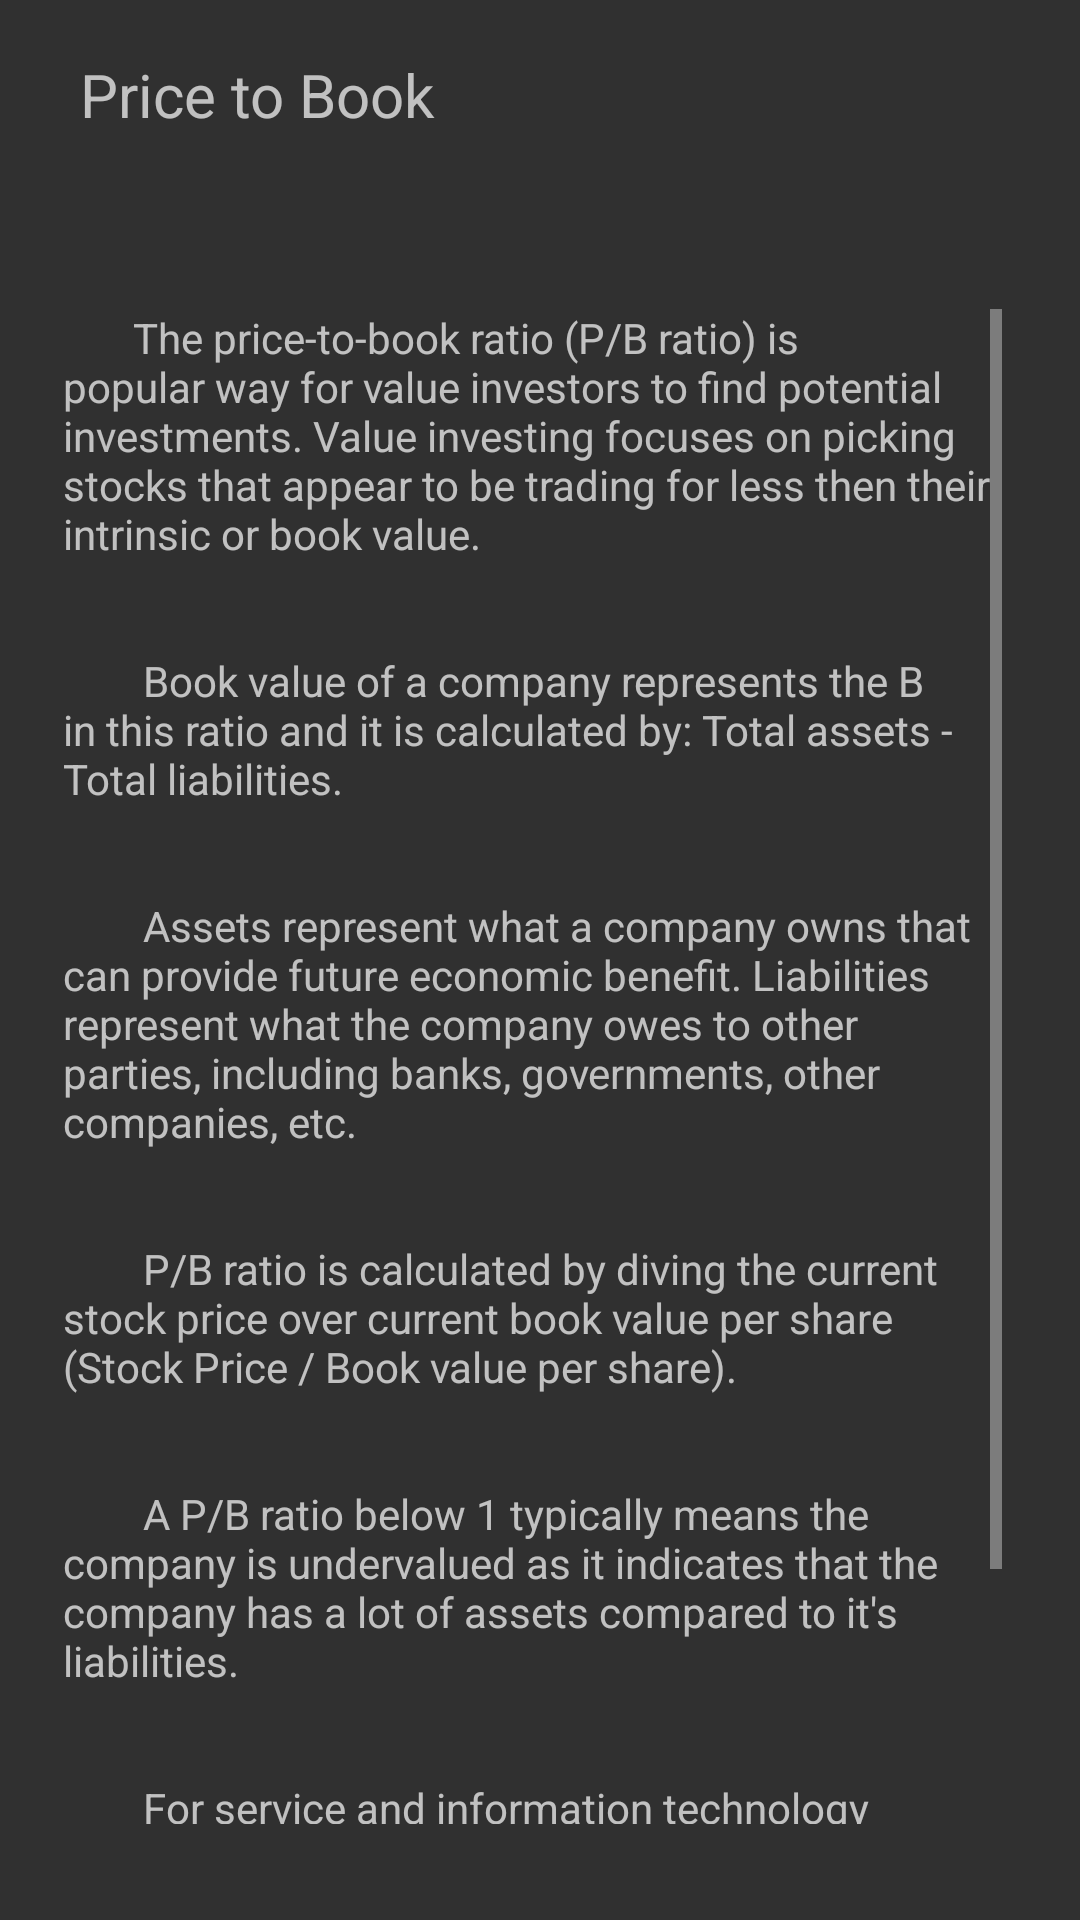

Reconstruct the res/layout file that produces this screen, plus the resources it refers to.
<!-- AndroidManifest.xml: application theme Theme.Design.NoActionBar -->
<!-- res/layout/fragment_pb.xml -->
<?xml version="1.0" encoding="utf-8"?>
<androidx.constraintlayout.widget.ConstraintLayout
    xmlns:android="http://schemas.android.com/apk/res/android"
    xmlns:app="http://schemas.android.com/apk/res-auto"
    xmlns:tools="http://schemas.android.com/tools"
    android:layout_width="350dp"
    android:layout_height="600dp">

    <TextView
        android:id="@+id/pbTitle"
        android:layout_width="250dp"
        android:layout_height="37dp"
        android:layout_marginStart="21dp"
        android:layout_marginTop="18dp"
        android:layout_marginEnd="6dp"
        android:layout_marginBottom="6dp"
        android:text="Price to Book"
        android:textSize="20sp"
        app:layout_constraintBottom_toTopOf="@+id/pbText"
        app:layout_constraintEnd_toStartOf="@+id/closeFragment"
        app:layout_constraintStart_toStartOf="parent"
        app:layout_constraintTop_toTopOf="parent"
        app:layout_constraintVertical_bias="0.0" />

    <TextView
        android:id="@+id/pbText"
        android:layout_width="313dp"
        android:layout_height="505dp"
        android:layout_marginStart="21dp"
        android:layout_marginEnd="16dp"
        android:layout_marginBottom="32dp"
        android:scrollbars="vertical"
        android:text="@string/pb"
        app:layout_constraintBottom_toBottomOf="parent"
        app:layout_constraintEnd_toEndOf="parent"
        app:layout_constraintHorizontal_bias="0.0"
        app:layout_constraintStart_toStartOf="parent" />

    <ImageView
        android:foreground="?android:attr/selectableItemBackground"
        android:id="@+id/closeFragment"
        android:layout_width="44dp"
        android:layout_height="36dp"
        android:layout_marginTop="5dp"
        android:layout_marginEnd="28dp"
        android:layout_marginBottom="10dp"
        app:layout_constraintBottom_toTopOf="@+id/pbText"
        app:layout_constraintEnd_toEndOf="parent"
        app:layout_constraintTop_toTopOf="parent"
        app:layout_constraintVertical_bias="0.785"
        app:srcCompat="@drawable/ic_baseline_close_24"
        tools:ignore="VectorDrawableCompat" />

</androidx.constraintlayout.widget.ConstraintLayout>
<!-- resources referenced by this layout -->
<resources>
  <string name="pb">
          "       The price-to-book ratio (P/B ratio) is popular way for value investors to find potential investments. Value investing focuses on picking stocks that appear to be trading for less then their intrinsic or book value.
  
  
          Book value of a company represents the B in this ratio and it is calculated by: Total assets - Total liabilities.
  
  
          Assets represent what a company owns that can provide future economic benefit. Liabilities represent what the company owes to other parties, including banks, governments, other companies, etc.
  
  
          P/B ratio is calculated by diving the current stock price over current book value per share (Stock Price / Book value per share).
  
  
          A P/B ratio below 1 typically means the company is undervalued as it indicates that the company has a lot of assets compared to it's liabilities.
  
  
          For service and information technology companies that have small book values, it can be difficult to judge them based on P/B ratio. As mentioned, this ratio is best used for value investing.
  
          "
      </string>
</resources>
